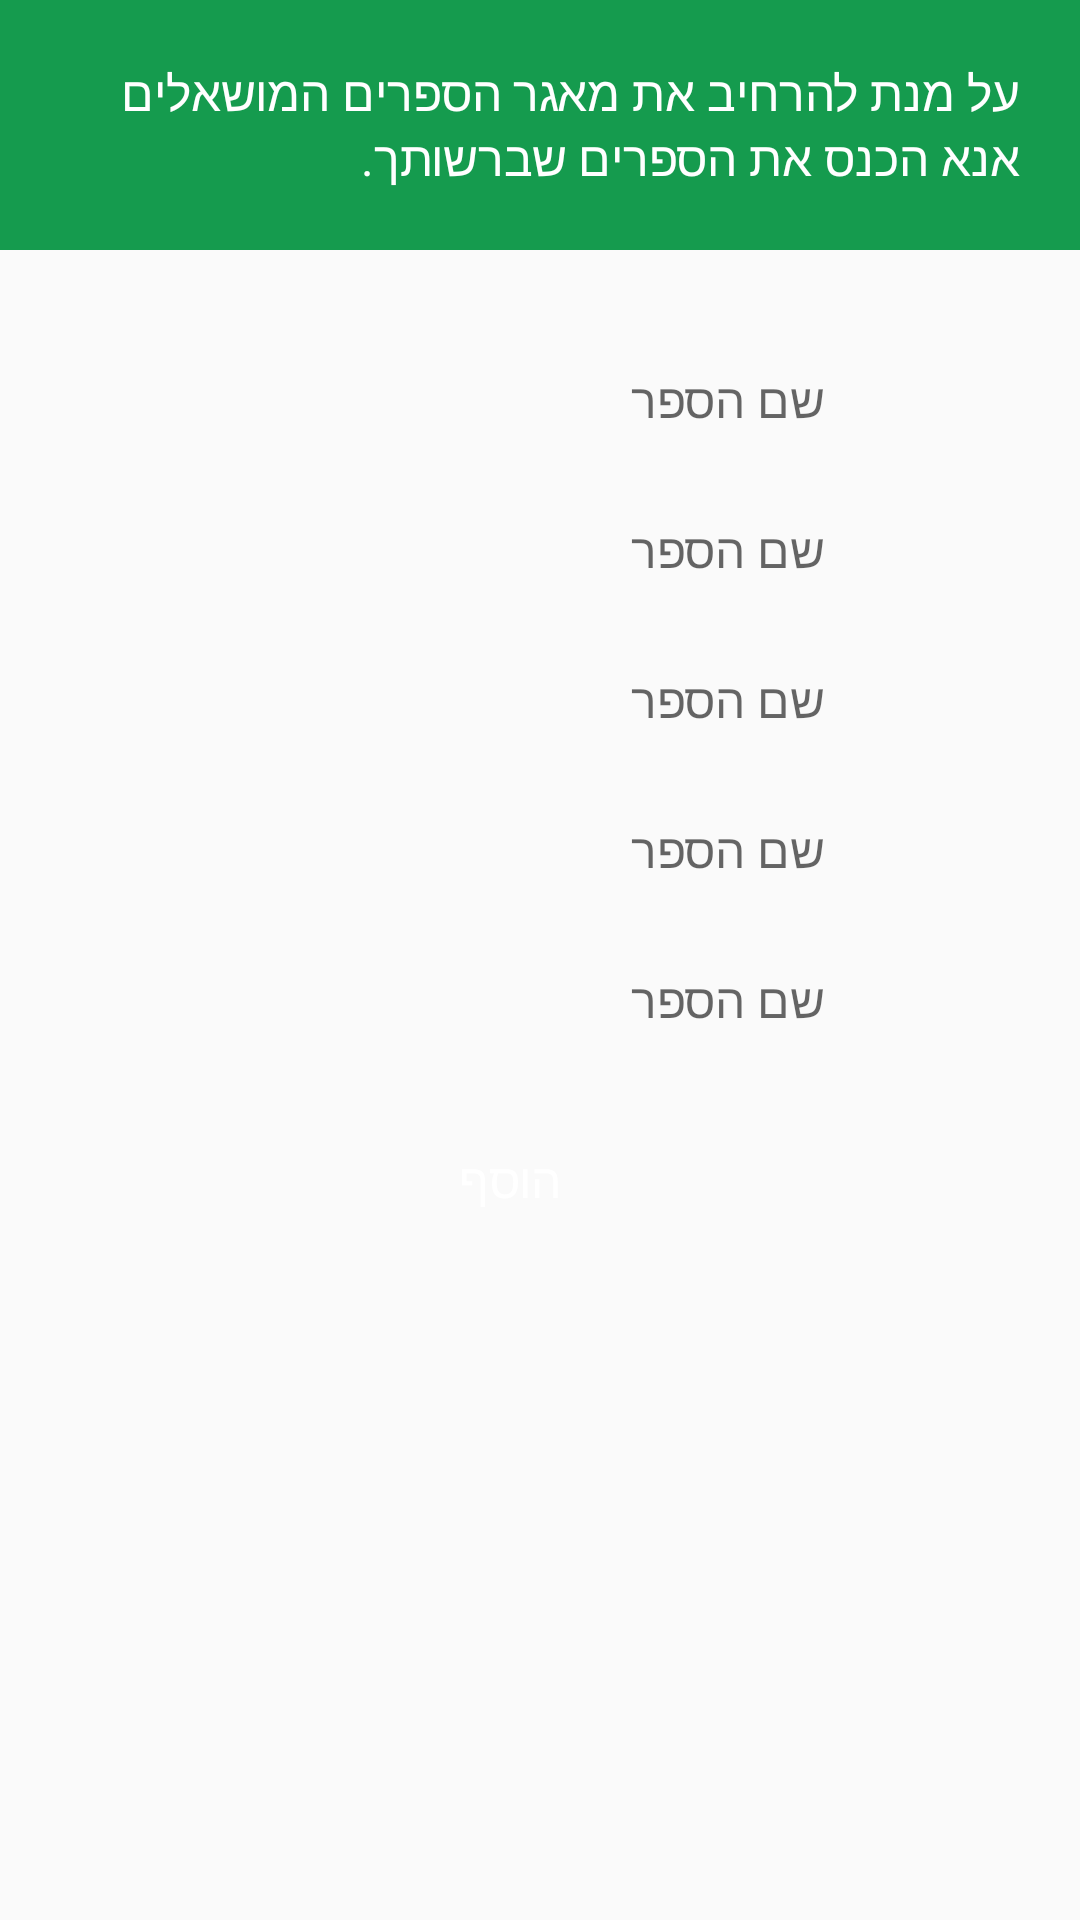

Layout XML and referenced resources for this Android screen:
<!-- AndroidManifest.xml: application theme AppTheme -->
<!-- res/layout/add_book_fragment.xml -->
<?xml version="1.0" encoding="utf-8"?>

<LinearLayout xmlns:android="http://schemas.android.com/apk/res/android"
    android:orientation="vertical" android:layout_width="match_parent"
    android:layout_height="match_parent">

    <TextView
        android:layout_width="match_parent"
        android:layout_height="wrap_content"
        android:gravity="right"
        android:text="@string/addBook"
        android:textDirection="rtl"
        android:layoutDirection="rtl"
        android:textSize="16sp"
        android:textColor="@color/white"
        android:background="@color/green"
        android:paddingTop="20dp"
        android:paddingBottom="20dp"
        android:paddingRight="20dp"
        android:paddingLeft="30dp"/>

    <LinearLayout
        android:layout_width="match_parent"
        android:layout_height="match_parent"
        android:layout_marginTop="30dp"
        android:orientation="vertical"
        android:layoutDirection="rtl"
        android:gravity="center_horizontal"
        android:paddingRight="20dp">


        <AutoCompleteTextView
        android:layout_width="230dp"
        android:layout_height="40dp"
        android:layout_marginBottom="10dp"
        android:id="@+id/addBook_edit_text"
        android:background="@drawable/bright_input"
        android:textColor="@color/darkGreen"
        android:textDirection="rtl"
        android:gravity="center_vertical"
        android:paddingRight="10dp"
        android:hint="שם הספר"
        android:textSize="16sp" />


        <AutoCompleteTextView
            android:layout_width="230dp"
            android:layout_height="40dp"
            android:layout_marginBottom="10dp"
            android:id="@+id/addBook_edit_text1"
            android:background="@drawable/bright_input"
            android:textColor="@color/darkGreen"
            android:textDirection="rtl"
            android:gravity="center_vertical"
            android:paddingRight="10dp"
            android:hint="שם הספר"
            android:textSize="16sp" />

        <AutoCompleteTextView
            android:layout_width="230dp"
            android:layout_height="40dp"
            android:layout_marginBottom="10dp"
            android:id="@+id/addBook_edit_text2"
            android:background="@drawable/bright_input"
            android:textColor="@color/darkGreen"
            android:textDirection="rtl"
            android:gravity="center_vertical"
            android:paddingRight="10dp"
            android:hint="שם הספר"
            android:textSize="16sp" />

        <AutoCompleteTextView
            android:layout_width="230dp"
            android:layout_height="40dp"
            android:layout_marginBottom="10dp"
            android:id="@+id/addBook_edit_text3"
            android:background="@drawable/bright_input"
            android:textColor="@color/darkGreen"
            android:textDirection="rtl"
            android:gravity="center_vertical"
            android:paddingRight="10dp"
            android:hint="שם הספר"
            android:textSize="16sp" />

        <AutoCompleteTextView
            android:layout_width="230dp"
            android:layout_height="40dp"
            android:layout_marginBottom="20dp"
            android:id="@+id/addBook_edit_text4"
            android:background="@drawable/bright_input"
            android:textColor="@color/darkGreen"
            android:textDirection="rtl"
            android:gravity="center_vertical"
            android:paddingRight="10dp"
            android:hint="שם הספר"
            android:textSize="16sp" />

        <TextView
            android:layout_width="120dp"
            android:layout_height="40dp"
            android:background="@drawable/bright_input"
            android:backgroundTint="@color/darkGreen"
            android:textColor="@color/white"
            android:textDirection="rtl"
            android:gravity="center"
            android:text="הוסף"
            android:textSize="16sp"
            android:id="@+id/addBook_btn"/>

        <TextView
            android:layout_width="match_parent"
            android:layout_height="wrap_content"
            android:padding="20dp"
            android:textSize="16sp"
            android:textColor="@color/darkGreen"
            android:textDirection="rtl"
            android:gravity="center_horizontal"
            android:textStyle="bold"
            android:id="@+id/addBook_status"/>

    </LinearLayout>
</LinearLayout>
<!-- resources referenced by this layout -->
<resources>
  <color name="darkGreen">#097135</color>
  <color name="green">#159b4e</color>
  <color name="white">#fff</color>
  <string name="addBook">
              על מנת להרחיב את מאגר הספרים המושאלים אנא הכנס את הספרים שברשותך.
      </string>
  <style name="AppTheme" parent="Theme.AppCompat.Light.NoActionBar">
          
          <item name="colorPrimary">@color/colorPrimary</item>
          <item name="colorPrimaryDark">@color/colorPrimaryDark</item>
          <item name="colorAccent">@color/colorAccent</item>
      </style>
  <color name="colorPrimary">#3F51B5</color>
  <color name="colorPrimaryDark">#034777</color>
  <color name="colorAccent">#353131</color>
</resources>
